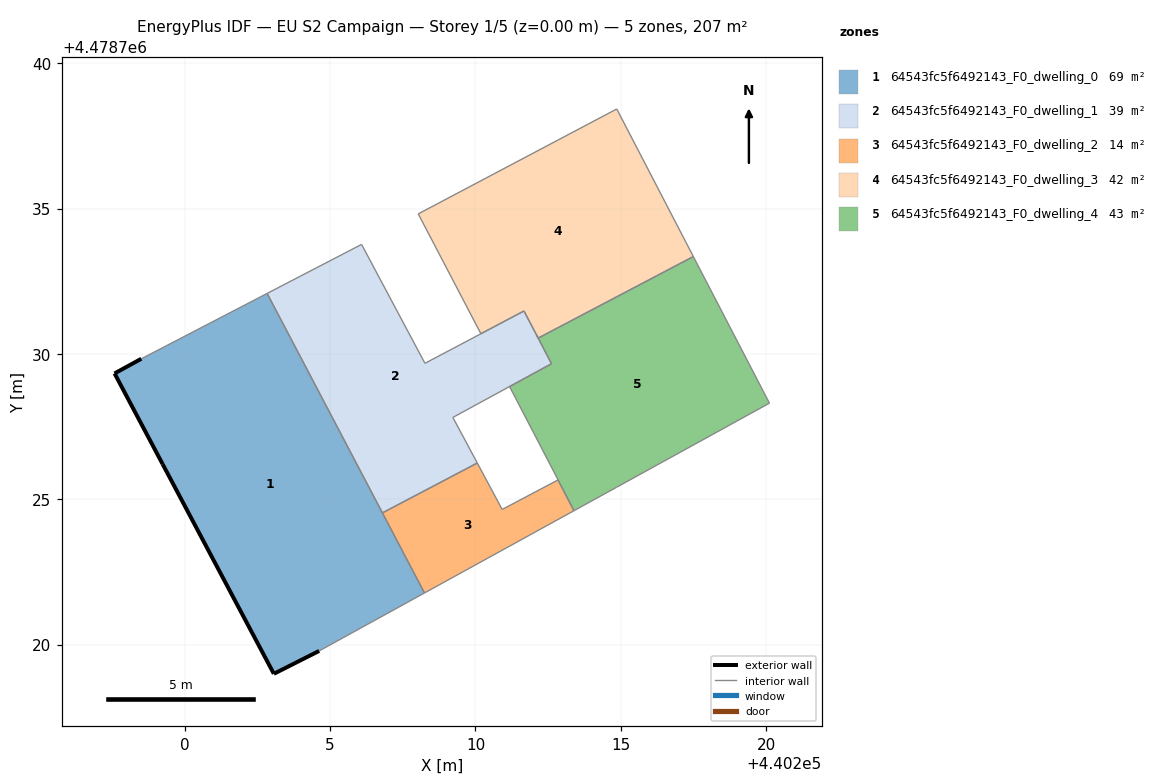
=== STOREY PLAN SPEC (per zone: floor XY polygon, exterior-wall plan segments, windows/doors) ===
zone 1: 64543fc5f6492143_F0_dwelling_0  (69.1 m²)
  floor: (440208.25, 4478721.78) (440202.83, 4478732.08) (440198.50, 4478729.83) (440197.58, 4478729.33) (440199.24, 4478726.21) (440203.06, 4478719.00) (440204.62, 4478719.78)
  exterior wall: (440197.58, 4478729.33) – (440198.50, 4478729.83)  [1.0 m]
  exterior wall: (440204.62, 4478719.78) – (440203.06, 4478719.00)  [1.7 m]
  exterior wall: (440203.06, 4478719.00) – (440199.24, 4478726.21)  [8.2 m]
  exterior wall: (440199.24, 4478726.21) – (440197.58, 4478729.33)  [3.5 m]
  interior walls: 3
zone 2: 64543fc5f6492143_F0_dwelling_1  (39.3 m²)
  floor: (440210.06, 4478726.25) (440209.22, 4478727.82) (440211.17, 4478728.88) (440211.17, 4478728.88) (440212.62, 4478729.67) (440212.10, 4478730.65) (440211.67, 4478731.47) (440211.67, 4478731.48) (440210.19, 4478730.70) (440210.18, 4478730.69) (440208.26, 4478729.68) (440206.08, 4478733.77) (440202.83, 4478732.08) (440206.80, 4478724.53)
  interior walls: 14
zone 3: 64543fc5f6492143_F0_dwelling_2  (14.0 m²)
  floor: (440213.39, 4478724.61) (440212.84, 4478725.67) (440210.92, 4478724.65) (440210.06, 4478726.25) (440206.80, 4478724.53) (440208.25, 4478721.78)
  interior walls: 6
zone 4: 64543fc5f6492143_F0_dwelling_3  (42.3 m²)
  floor: (440217.50, 4478733.35) (440214.86, 4478738.43) (440209.50, 4478735.60) (440208.03, 4478734.82) (440210.19, 4478730.70) (440211.67, 4478731.48) (440212.16, 4478730.55)
  interior walls: 7
zone 5: 64543fc5f6492143_F0_dwelling_4  (42.5 m²)
  floor: (440220.11, 4478728.31) (440217.50, 4478733.35) (440212.16, 4478730.55) (440212.10, 4478730.65) (440212.62, 4478729.67) (440211.17, 4478728.88) (440212.01, 4478727.27) (440212.84, 4478725.67) (440212.84, 4478725.67) (440213.39, 4478724.61) (440213.39, 4478724.61) (440214.85, 4478725.41)
  interior walls: 12

=== DERIVED (storey summary) ===
Building: EU S2 Campaign
Storey: 1 of 5  (floor level z = 0.00 m)
Storey gross floor area: 207.2 m²
Zones on this storey: 5
  - 64543fc5f6492143_F0_dwelling_0: floor 69.1 m²; exterior wall 14.5 m (43.5 m²); WWR 0.0%
  - 64543fc5f6492143_F0_dwelling_1: floor 39.3 m²
  - 64543fc5f6492143_F0_dwelling_2: floor 14.0 m²
  - 64543fc5f6492143_F0_dwelling_3: floor 42.3 m²
  - 64543fc5f6492143_F0_dwelling_4: floor 42.5 m²
Zone adjacency (shared interzone walls):
  - 64543fc5f6492143_F0_dwelling_1 ↔ 64543fc5f6492143_F0_dwelling_3
  - 64543fc5f6492143_F0_dwelling_1 ↔ 64543fc5f6492143_F0_dwelling_4
  - 64543fc5f6492143_F0_dwelling_2 ↔ 64543fc5f6492143_F0_dwelling_4
  - 64543fc5f6492143_F0_dwelling_3 ↔ 64543fc5f6492143_F0_dwelling_4